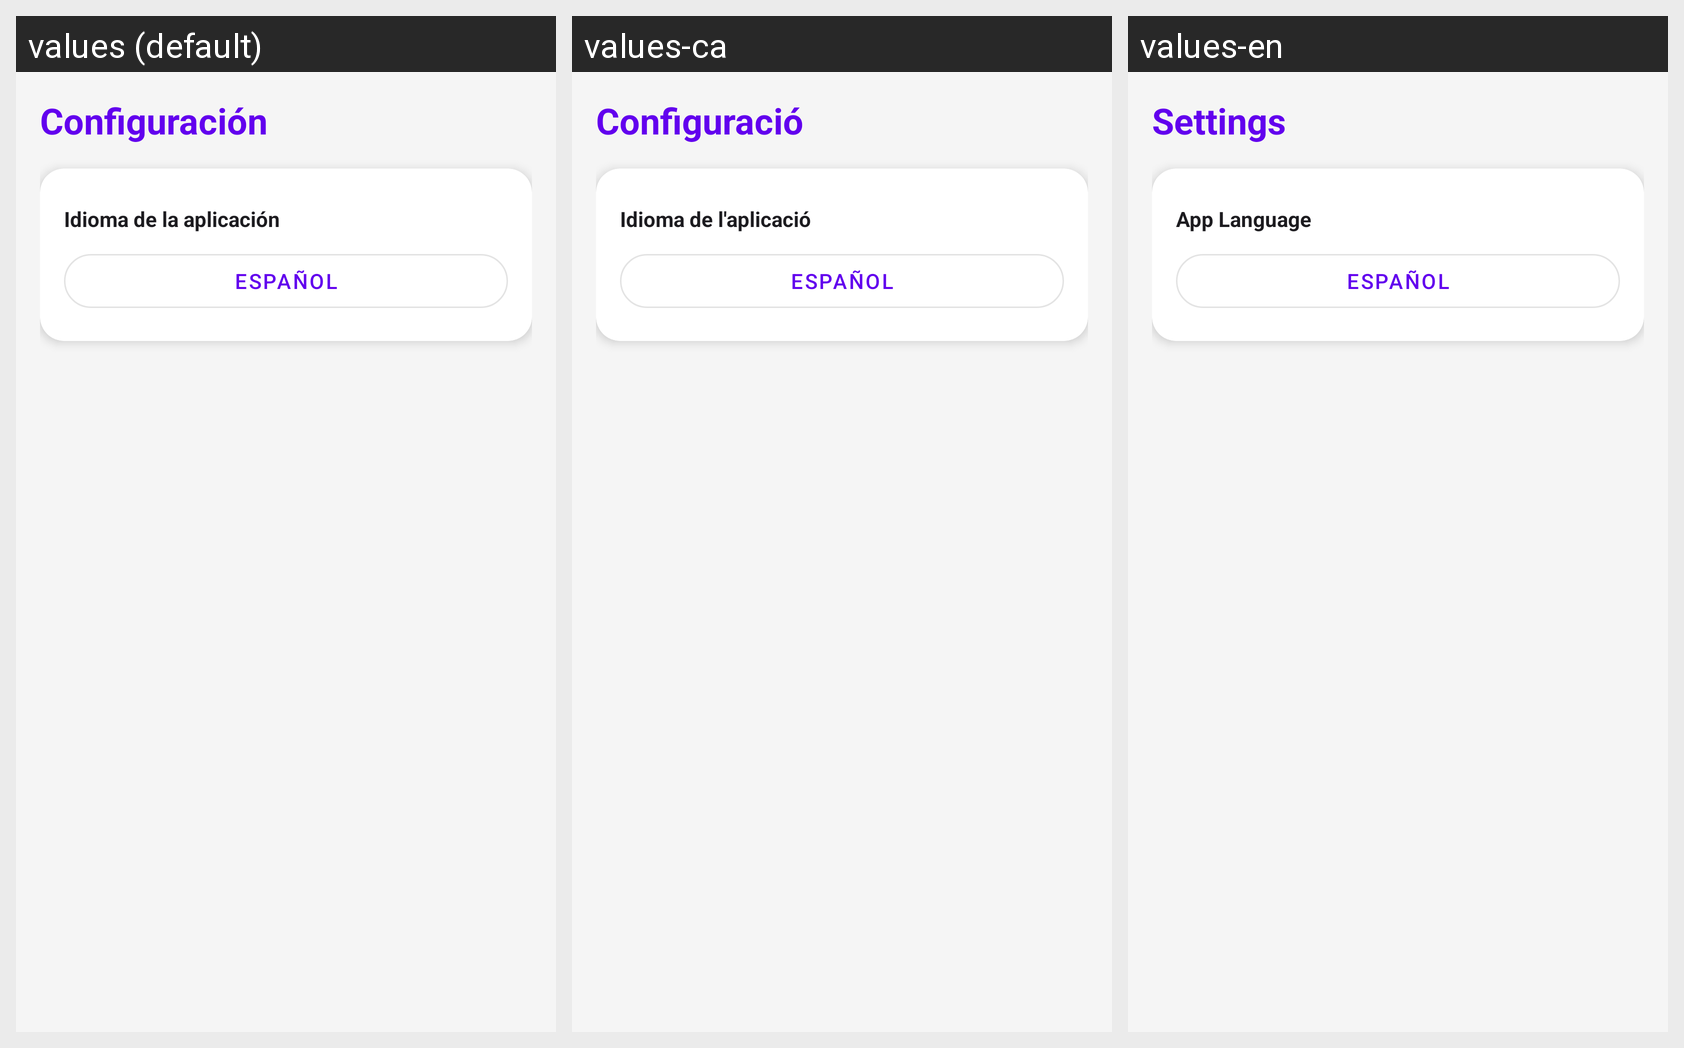

The Android screen above is rendered under several locales of the same app. Produce the string resources it draws, with the default and per-locale values.
Android screen res/layout/fragment_general_settings.xml rendered under 3 locales, left to right: values (default), values-ca, values-en. Device: Nexus 5 (rendered at 1080×1920; each locale shown at half size, 540×960, under a caption strip naming it); theme Theme.TemporisAndroidApp.
Strings drawn on this screen, with the default value and each locale's value (text and hints the layout hard-codes, and strings that could not be matched under every locale, appear in the picture but are not listed):

title_settings
  values: Configuración
  values-ca: Configuració
  values-en: Settings

label_language
  values: Idioma de la aplicación
  values-ca: Idioma de l'aplicació
  values-en: App Language
